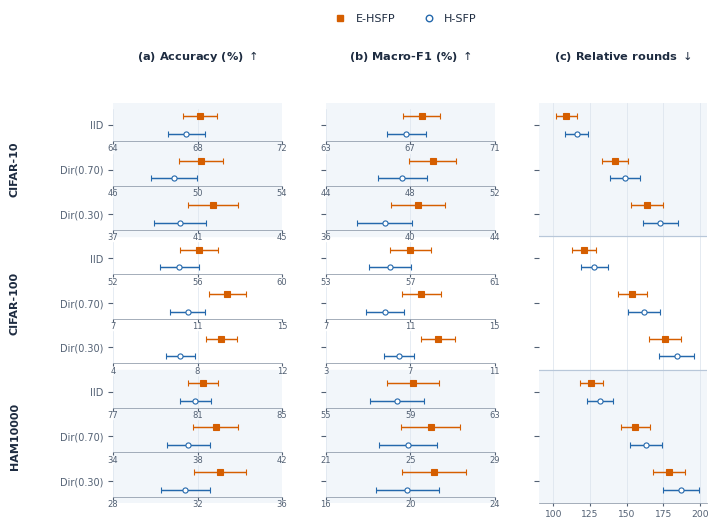

Source code (Python):
#!/usr/bin/env python3
"""Candidate 3: row-wise score zooms showing the original SD intervals.

Install: python -m pip install numpy matplotlib
Run: python plot_partition_comparison.py --output-dir figures

All 54 reported mean/SD pairs are embedded below. E-HSFP uses the
upper position within each partition; H-SFP uses the lower position.
Horizontal coordinates retain the exact reported means. Capped horizontal
bounds span mean ± 1 SD; they are not confidence intervals. Relative rounds use a run-specific
validation threshold, not a common accuracy target.
"""
from __future__ import annotations

import argparse
from io import BytesIO
from pathlib import Path

import matplotlib
import numpy as np

# Columns: dataset, partition, method,
# accuracy mean, accuracy SD, macro-F1 mean, macro-F1 SD,
# relative-round mean, relative-round SD.
DATA = [
    ("CIFAR-10", "IID", "H-SFP", 67.47, 0.87, 66.81, 0.93, 116.00, 8.00),
    ("CIFAR-10", "IID", "E-HSFP", 68.13, 0.81, 67.54, 0.87, 109.00, 7.00),
    ("CIFAR-10", "Dir(0.70)", "H-SFP", 48.89, 1.09, 47.63, 1.17, 149.00, 10.00),
    ("CIFAR-10", "Dir(0.70)", "E-HSFP", 50.17, 1.03, 49.07, 1.11, 142.00, 9.00),
    ("CIFAR-10", "Dir(0.30)", "H-SFP", 40.18, 1.23, 38.79, 1.31, 173.00, 12.00),
    ("CIFAR-10", "Dir(0.30)", "E-HSFP", 41.73, 1.17, 40.37, 1.27, 164.00, 11.00),
    ("CIFAR-100", "IID", "H-SFP", 55.13, 0.93, 56.04, 1.01, 128.00, 9.00),
    ("CIFAR-100", "IID", "E-HSFP", 56.07, 0.89, 57.01, 0.97, 121.00, 8.00),
    ("CIFAR-100", "Dir(0.70)", "H-SFP", 10.53, 0.83, 9.81, 0.91, 162.00, 11.00),
    ("CIFAR-100", "Dir(0.70)", "E-HSFP", 12.41, 0.87, 11.53, 0.93, 154.00, 10.00),
    ("CIFAR-100", "Dir(0.30)", "H-SFP", 7.19, 0.67, 6.47, 0.73, 184.00, 12.00),
    ("CIFAR-100", "Dir(0.30)", "E-HSFP", 9.13, 0.73, 8.31, 0.79, 176.00, 11.00),
    ("HAM10000", "IID", "H-SFP", 80.89, 0.73, 58.37, 1.29, 132.00, 9.00),
    ("HAM10000", "IID", "E-HSFP", 81.27, 0.71, 59.14, 1.23, 126.00, 8.00),
    ("HAM10000", "Dir(0.70)", "H-SFP", 37.57, 1.03, 24.89, 1.37, 163.00, 11.00),
    ("HAM10000", "Dir(0.70)", "E-HSFP", 38.86, 1.07, 25.97, 1.41, 156.00, 10.00),
    ("HAM10000", "Dir(0.30)", "H-SFP", 31.43, 1.17, 19.87, 1.49, 187.00, 12.00),
    ("HAM10000", "Dir(0.30)", "E-HSFP", 33.08, 1.23, 21.13, 1.53, 179.00, 11.00),
]
DATASETS = ("CIFAR-10", "CIFAR-100", "HAM10000")
PARTITIONS = ("IID", "Dir(0.70)", "Dir(0.30)")
METHODS = ("H-SFP", "E-HSFP")
COLORS = {"H-SFP": "#2468AC", "E-HSFP": "#D55E00"}
MARKERS = {"H-SFP": "o", "E-HSFP": "s"}
# This is vertical separation only, never a change in metric values.
METHOD_OFFSET = {"H-SFP": 0.20, "E-HSFP": -0.20}


def get_values() -> dict:
    """Return all 18 settings, each containing three mean/SD pairs."""
    values = {}
    for dataset, partition, method, *numbers in DATA:
        key = (dataset, partition, method)
        if key in values:
            raise ValueError(f"Duplicate setting: {key}")
        numbers = np.asarray(numbers, dtype=float).reshape(3, 2)
        if not np.isfinite(numbers).all() or (numbers[:, 1] < 0).any():
            raise ValueError(f"Invalid mean or SD: {key}")
        values[key] = numbers
    expected = {(d, p, m) for d in DATASETS for p in PARTITIONS for m in METHODS}
    if set(values) != expected:
        raise ValueError("Every dataset/partition/method combination is required.")
    return values


def build_figure(width: float = 7.16, height: float = 5.8, window_pp: float = 8.0):
    """Accuracy/F1: equal-width local windows; rounds: one common axis."""
    import matplotlib.pyplot as plt
    from matplotlib.lines import Line2D

    values = get_values()
    if window_pp <= 0:
        raise ValueError("The local window width must be positive.")
    plt.rcParams.update({
        "font.family": "DejaVu Sans", "font.size": 7.2,
        "axes.labelsize": 7.4, "xtick.labelsize": 6.3,
        "ytick.labelsize": 7.0, "axes.edgecolor": "#8B97A7",
        "axes.linewidth": 0.55, "axes.spines.top": False,
        "axes.spines.right": False, "axes.spines.left": False,
        "xtick.major.size": 2.0, "xtick.color": "#536174",
        "ytick.color": "#536174", "text.color": "#1D2B40",
        "pdf.fonttype": 42, "ps.fonttype": 42, "svg.fonttype": "none",
        "figure.facecolor": "white", "savefig.facecolor": "white",
    })
    fig, parents = plt.subplots(1, 3, figsize=(width, height))
    fig.subplots_adjust(
        left=0.155, right=0.985, bottom=0.130, top=0.820, wspace=0.26,
    )
    # Retained for numerical validation and later customization.
    fig.reported_intervals = []
    fig.local_score_windows = []

    def draw_interval(ax, mean, sd, y, method, metric, dataset, partition):
        interval = ax.errorbar(
            mean, y, xerr=sd, fmt=MARKERS[method], linestyle="none",
            color=COLORS[method],
            markerfacecolor="white" if method == "H-SFP" else COLORS[method],
            markeredgecolor=COLORS[method],
            markersize=3.7, markeredgewidth=0.8,
            elinewidth=1.05, capsize=2.5, capthick=0.85, zorder=5,
        )
        fig.reported_intervals.append({
            "metric": metric, "dataset": dataset, "partition": partition,
            "method": method, "container": interval, "mean": mean, "sd": sd,
        })

    titles = (
        r"(a) Accuracy (%) $\uparrow$",
        r"(b) Macro-F1 (%) $\uparrow$",
        r"(c) Relative rounds $\downarrow$",
    )
    for metric, parent in enumerate(parents):
        for dataset_index in range(3):
            if dataset_index % 2 == 0:
                parent.axhspan(
                    dataset_index * 3 - 0.5, dataset_index * 3 + 2.5,
                    color="#F2F6FA", zorder=0,
                )
        if metric == 2:
            for boundary in (2.5, 5.5):
                parent.axhline(boundary, color="#B8C7D9", lw=0.85, zorder=1)
        parent.set_ylim(8.5, -0.5)
        parent.set_yticks(
            np.arange(9), list(PARTITIONS) * 3 if metric == 0 else [""] * 9,
        )
        # parent.tick_params(axis="y", length=0, pad=5)
        position = parent.get_position()
        center_x = (position.x0 + position.x1) / 2
        fig.text(center_x, 0.9, titles[metric], ha="center",
                 va="center", fontsize=8.2, fontweight="bold")

        if metric < 2:
            parent.set_xticks([])
            parent.spines["bottom"].set_visible(False)
            for dataset_index, dataset in enumerate(DATASETS):
                for partition_index, partition in enumerate(PARTITIONS):
                    row = dataset_index * 3 + partition_index
                    means = [values[(dataset, partition, method)][metric, 0]
                             for method in METHODS]
                    # Shifted origins, identical window widths, absolute ticks.
                    center = float(np.round(np.mean(means)))
                    lower, upper = center - window_pp / 2, center + window_pp / 2
                    for method in METHODS:
                        mean, sd = values[(dataset, partition, method)][metric]
                        if mean - sd < lower or mean + sd > upper:
                            raise ValueError(
                                f"{dataset}, {partition}: increase --window-pp "
                                "to include the complete mean +/- SD interval."
                            )
                    row_center = 1 - (row + 0.5) / 9
                    local = parent.inset_axes([
                        0, row_center - 0.36 / 9, 1, 0.72 / 9,
                    ])
                    local.set_facecolor("none")
                    local.set_ylim(0.36, -0.36)
                    local.set_yticks([])
                    local.set_xlim(lower, upper)
                    local.set_xticks(
                        [lower, center, upper],
                        [f"{lower:g}", f"{center:g}", f"{upper:g}"],
                    )
                    local.tick_params(axis="x", pad=0.5, length=1.8, labelsize=6.0)
                    local.grid(axis="x", color="#DCE4EE", lw=0.5)
                    local.set_axisbelow(True)
                    for method in METHODS:
                        mean, sd = values[(dataset, partition, method)][metric]
                        draw_interval(
                            local, mean, sd, METHOD_OFFSET[method], method,
                            metric, dataset, partition,
                        )
                    fig.local_score_windows.append({
                        "metric": metric, "dataset": dataset,
                        "partition": partition, "lower": lower, "upper": upper,
                    })
        else:
            parent.set_xlim(90, 205)
            parent.set_xticks([100, 125, 150, 175, 200])
            parent.tick_params(axis="x", labelsize=6.6, pad=3)
            parent.grid(axis="x", color="#DCE4EE", lw=0.55)
            parent.set_axisbelow(True)
            for dataset_index, dataset in enumerate(DATASETS):
                for partition_index, partition in enumerate(PARTITIONS):
                    row = dataset_index * 3 + partition_index
                    for method in METHODS:
                        mean, sd = values[(dataset, partition, method)][metric]
                        draw_interval(
                            parent, mean, sd, row + METHOD_OFFSET[method], method,
                            metric, dataset, partition,
                        )

    for dataset_index, dataset in enumerate(DATASETS):
        point = parents[0].transData.transform((0, dataset_index * 3 + 1))
        y = fig.transFigure.inverted().transform(point)[1]
        fig.text(0.018, y, dataset, rotation=90, ha="center", va="center",
                 fontsize=8.0, fontweight="bold")

    legend = [
        Line2D(
            [], [], linestyle="none", marker=MARKERS[method],
            color=COLORS[method], markersize=4.7,
            markerfacecolor="white" if method == "H-SFP" else COLORS[method],
            label=method
        )
        for method in ("E-HSFP", "H-SFP")
    ]
    fig.legend(handles=legend, loc="upper center", bbox_to_anchor=(0.56, 0.990),
               ncol=2, frameon=False, columnspacing=2.0,
               handletextpad=0.4, fontsize=8.0)
    # fig.text(
    #     0.5, 0.040,
    #     f"Accuracy/F1: local x-origins; every window spans {window_pp:g} percentage points.\n"
    #     "Bars: mean ± SD over five runs. Relative rounds use a run-specific threshold.",
    #     ha="center", va="center", fontsize=6.4,
    #     color="#596B80", linespacing=1.45,
    # )
    return fig


def main() -> None:
    parser = argparse.ArgumentParser(description=__doc__)
    parser.add_argument("--output-dir", type=Path, default=Path("figures"))
    parser.add_argument("--stem", default="fig_partition_comparison")
    parser.add_argument("--formats", nargs="+", choices=("pdf", "svg", "png"),
                        default=("pdf", "svg", "png"))
    parser.add_argument("--dpi", type=int, default=300)
    parser.add_argument("--width", type=float, default=7.16, help="Width in inches.")
    parser.add_argument("--height", type=float, default=5.8, help="Height in inches.")
    parser.add_argument("--window-pp", type=float, default=8.0,
                        help="Width of each local accuracy/F1 window in percentage points.")
    parser.add_argument("--show", action="store_true")
    args = parser.parse_args()
    if args.dpi <= 0 or args.width <= 0 or args.height <= 0:
        parser.error("DPI and dimensions must be positive.")
    if not args.show:
        matplotlib.use("Agg")
    import matplotlib.pyplot as plt

    fig = build_figure(args.width, args.height, args.window_pp)
    args.output_dir.mkdir(parents=True, exist_ok=True)
    for fmt in dict.fromkeys(args.formats):
        target = args.output_dir / f"{args.stem}.{fmt}"
        # Finish rendering in memory before writing the output file.
        with BytesIO() as buffer:
            fig.savefig(buffer, format=fmt, dpi=args.dpi)
            target.write_bytes(buffer.getvalue())
        print(target.resolve())
    if args.show:
        plt.show()
    plt.close(fig)


if __name__ == "__main__":
    main()
